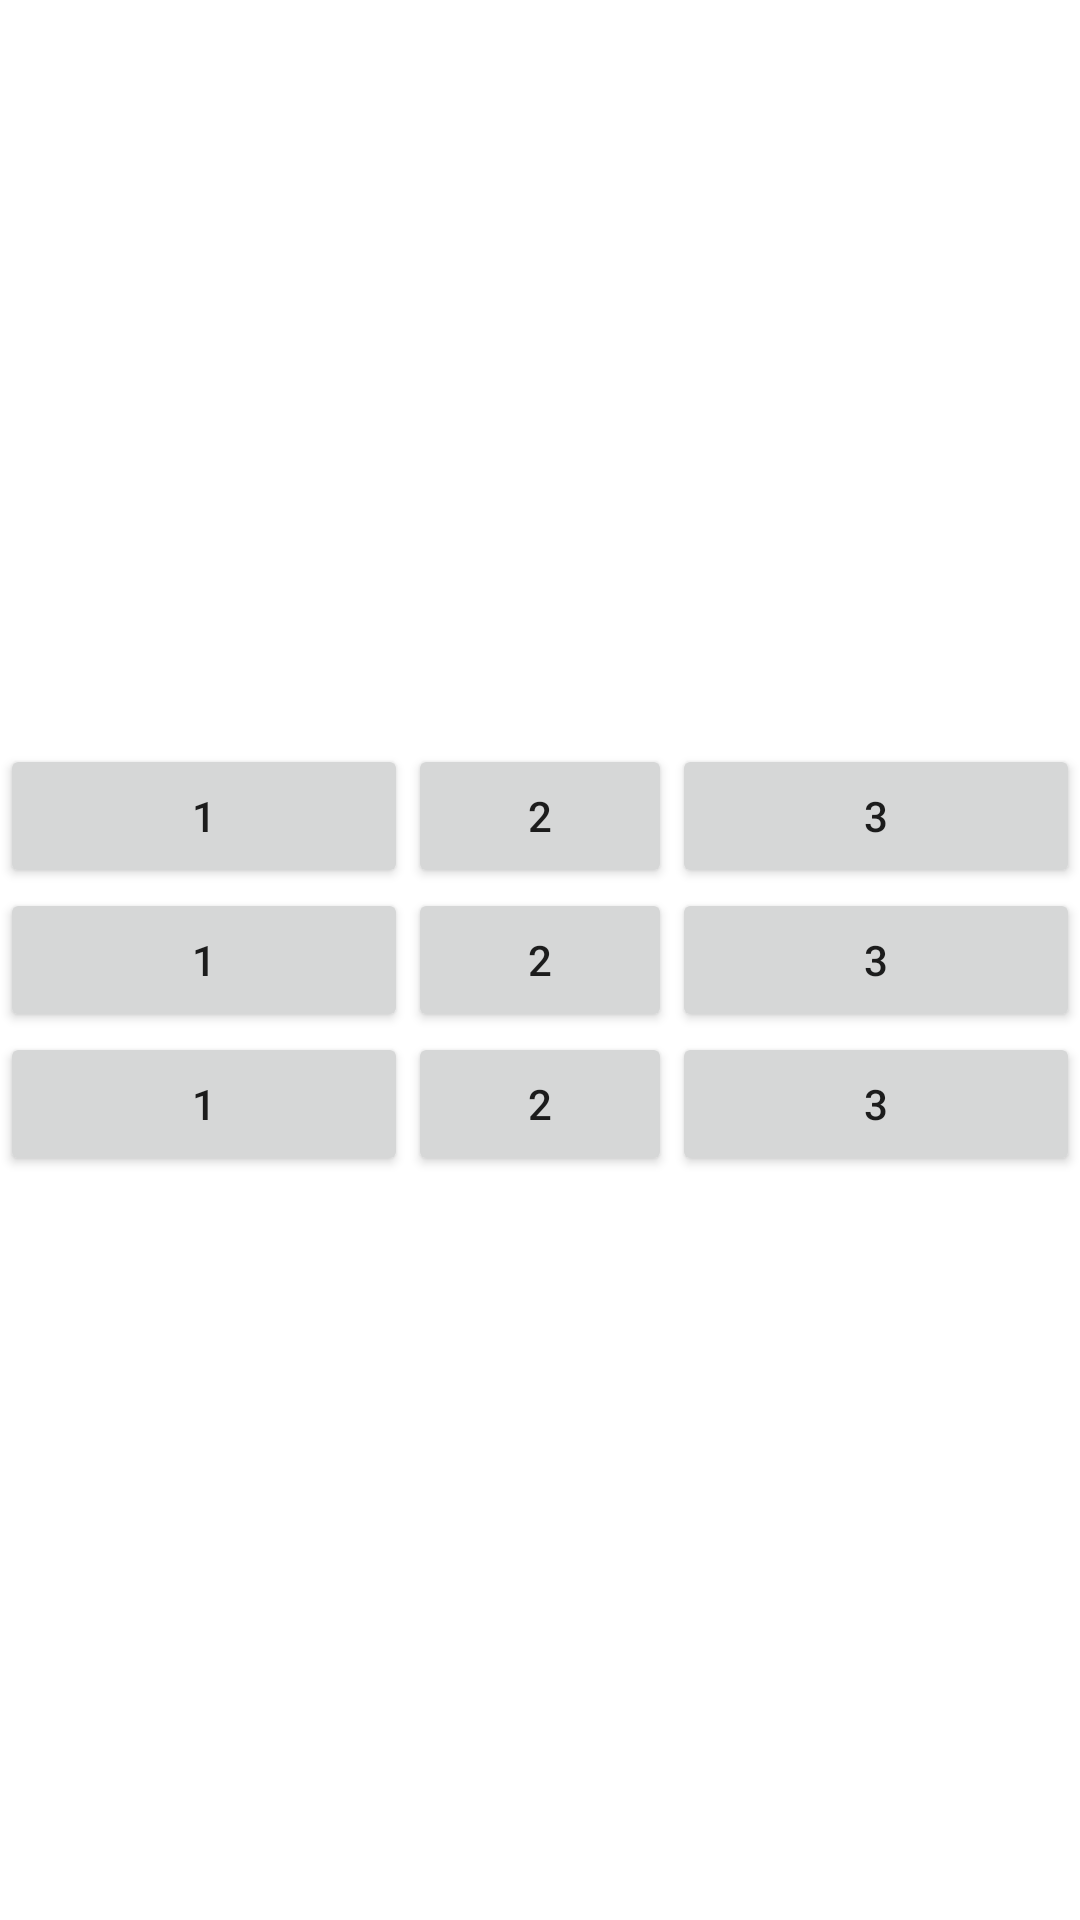

Produce the Android XML layout that renders to this screen, including the resource entries it uses.
<!-- AndroidManifest.xml: application theme Theme.Android_TableLayout -->
<!-- res/layout/activity_main2.xml -->
<?xml version="1.0" encoding="utf-8"?>
<LinearLayout xmlns:android="http://schemas.android.com/apk/res/android"
        xmlns:tools="http://schemas.android.com/tools"
        xmlns:app="http://schemas.android.com/apk/res-auto"
        android:layout_width="match_parent"
        android:layout_height="match_parent"
        tools:context=".MainActivity2"
        android:orientation="vertical"
        android:gravity="center">

    <TableLayout
            android:layout_width="match_parent"
            android:layout_height="wrap_content"
            android:stretchColumns="0,2">


        <TableRow>

            <Button
                    android:layout_width="wrap_content"
                    android:layout_height="wrap_content"
                    android:text="1" />

            <Button
                    android:layout_width="wrap_content"
                    android:layout_height="wrap_content"
                    android:text="2" />

            <Button
                    android:layout_width="wrap_content"
                    android:layout_height="wrap_content"
                    android:text="3" />

        </TableRow>

        <TableRow>

            <Button
                    android:layout_width="wrap_content"
                    android:layout_height="wrap_content"
                    android:text="1" />

            <Button
                    android:layout_width="wrap_content"
                    android:layout_height="wrap_content"
                    android:text="2" />

            <Button
                    android:layout_width="wrap_content"
                    android:layout_height="wrap_content"
                    android:text="3" />

        </TableRow>

        <TableRow>

            <Button
                    android:layout_width="wrap_content"
                    android:layout_height="wrap_content"
                    android:text="1" />

            <Button
                    android:layout_width="wrap_content"
                    android:layout_height="wrap_content"
                    android:text="2" />

            <Button
                    android:layout_width="wrap_content"
                    android:layout_height="wrap_content"
                    android:text="3" />

        </TableRow>


    </TableLayout>

</LinearLayout>
<!-- resources referenced by this layout -->
<resources>
  <style name="Theme.Android_TableLayout" parent="Theme.MaterialComponents.DayNight.DarkActionBar">
          
          <item name="colorPrimary">@color/purple_500</item>
          <item name="colorPrimaryVariant">@color/purple_700</item>
          <item name="colorOnPrimary">@color/white</item>
          
          <item name="colorSecondary">@color/teal_200</item>
          <item name="colorSecondaryVariant">@color/teal_700</item>
          <item name="colorOnSecondary">@color/black</item>
          
          <item name="android:statusBarColor">?attr/colorPrimaryVariant</item>
          
      </style>
  <!-- not gathered from this repository: default colours our renderer supplied (Android Studio template values) -->
  <color name="purple_500">#FF6200EE</color>
  <color name="purple_700">#FF3700B3</color>
  <color name="teal_200">#FF03DAC5</color>
  <color name="teal_700">#FF018786</color>
  <color name="black">#FF000000</color>
  <color name="white">#FFFFFFFF</color>
</resources>
